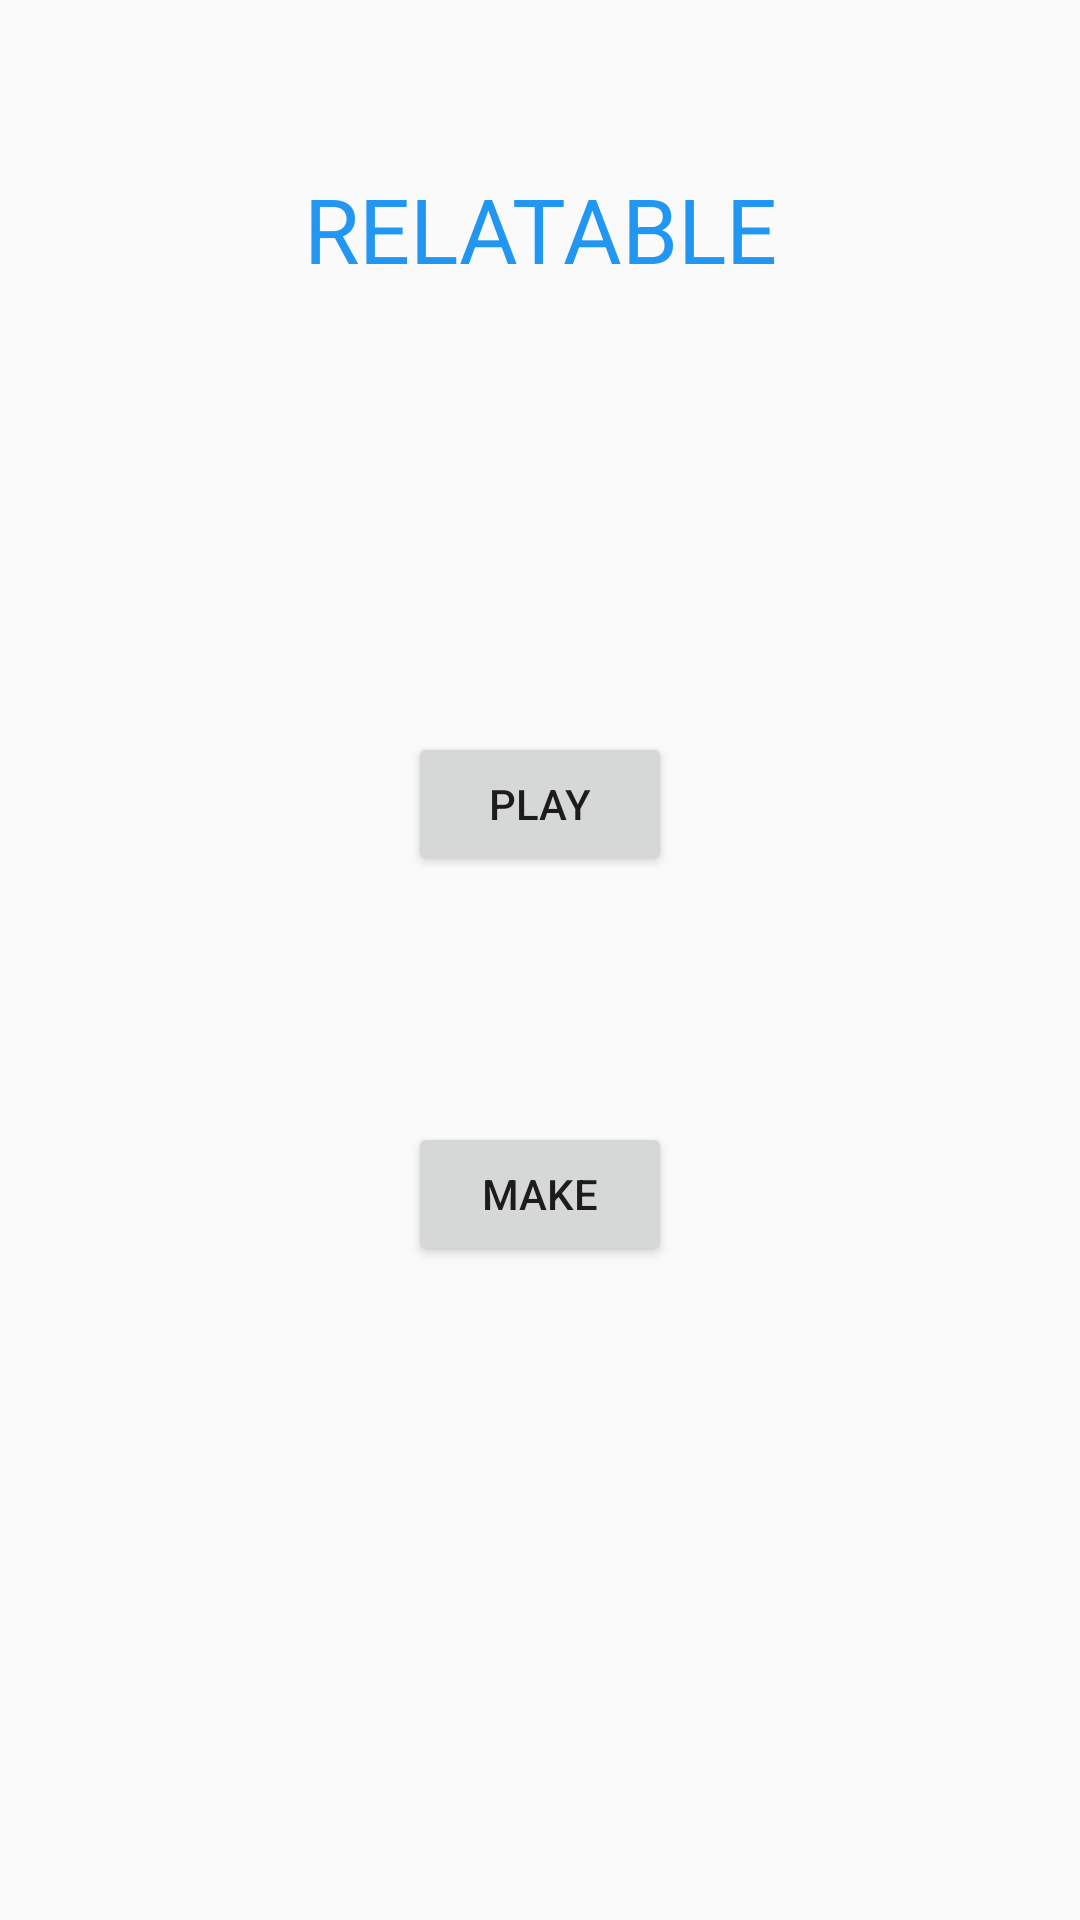

Produce the Android XML layout that renders to this screen, including the resource entries it uses.
<!-- AndroidManifest.xml: application theme AppTheme -->
<!-- res/layout/activity_home.xml -->
<?xml version="1.0" encoding="utf-8"?>
<android.support.constraint.ConstraintLayout xmlns:android="http://schemas.android.com/apk/res/android"
    xmlns:app="http://schemas.android.com/apk/res-auto"
    xmlns:tools="http://schemas.android.com/tools"
    android:layout_width="match_parent"
    android:layout_height="match_parent"
    tools:context=".Home">


    <TextView
        android:id="@+id/title"
        android:layout_width="wrap_content"
        android:layout_height="wrap_content"
        android:layout_marginTop="56dp"
        android:text="RELATABLE"
        android:textColor="#2196F3"
        android:textSize="30sp"
        app:layout_constraintEnd_toEndOf="parent"
        app:layout_constraintStart_toStartOf="parent"
        app:layout_constraintTop_toTopOf="parent" />

    <Button
        android:id="@+id/play"
        android:layout_width="wrap_content"
        android:layout_height="wrap_content"
        android:layout_marginTop="244dp"
        android:text="PLAY"
        app:layout_constraintEnd_toEndOf="parent"
        app:layout_constraintStart_toStartOf="parent"
        app:layout_constraintTop_toTopOf="parent" />

    <Button
        android:id="@+id/make"
        android:layout_width="wrap_content"
        android:layout_height="wrap_content"
        android:layout_marginTop="82dp"
        android:text="MAKE"
        app:layout_constraintStart_toStartOf="@+id/play"
        app:layout_constraintTop_toBottomOf="@+id/play" />
</android.support.constraint.ConstraintLayout>
<!-- resources referenced by this layout -->
<resources>
  <style name="AppTheme" parent="Theme.AppCompat.Light.NoActionBar">
          
  
          <item name="colorPrimary">@color/colorPrimary</item>
          <item name="colorPrimaryDark">@color/colorPrimaryDark</item>
          <item name="colorAccent">@color/colorAccent</item>
      </style>
  <!-- not gathered from this repository: default colours our renderer supplied (Android Studio template values) -->
  <color name="colorPrimary">#FF6200EE</color>
  <color name="colorPrimaryDark">#FF3700B3</color>
  <color name="colorAccent">#FF03DAC5</color>
</resources>
